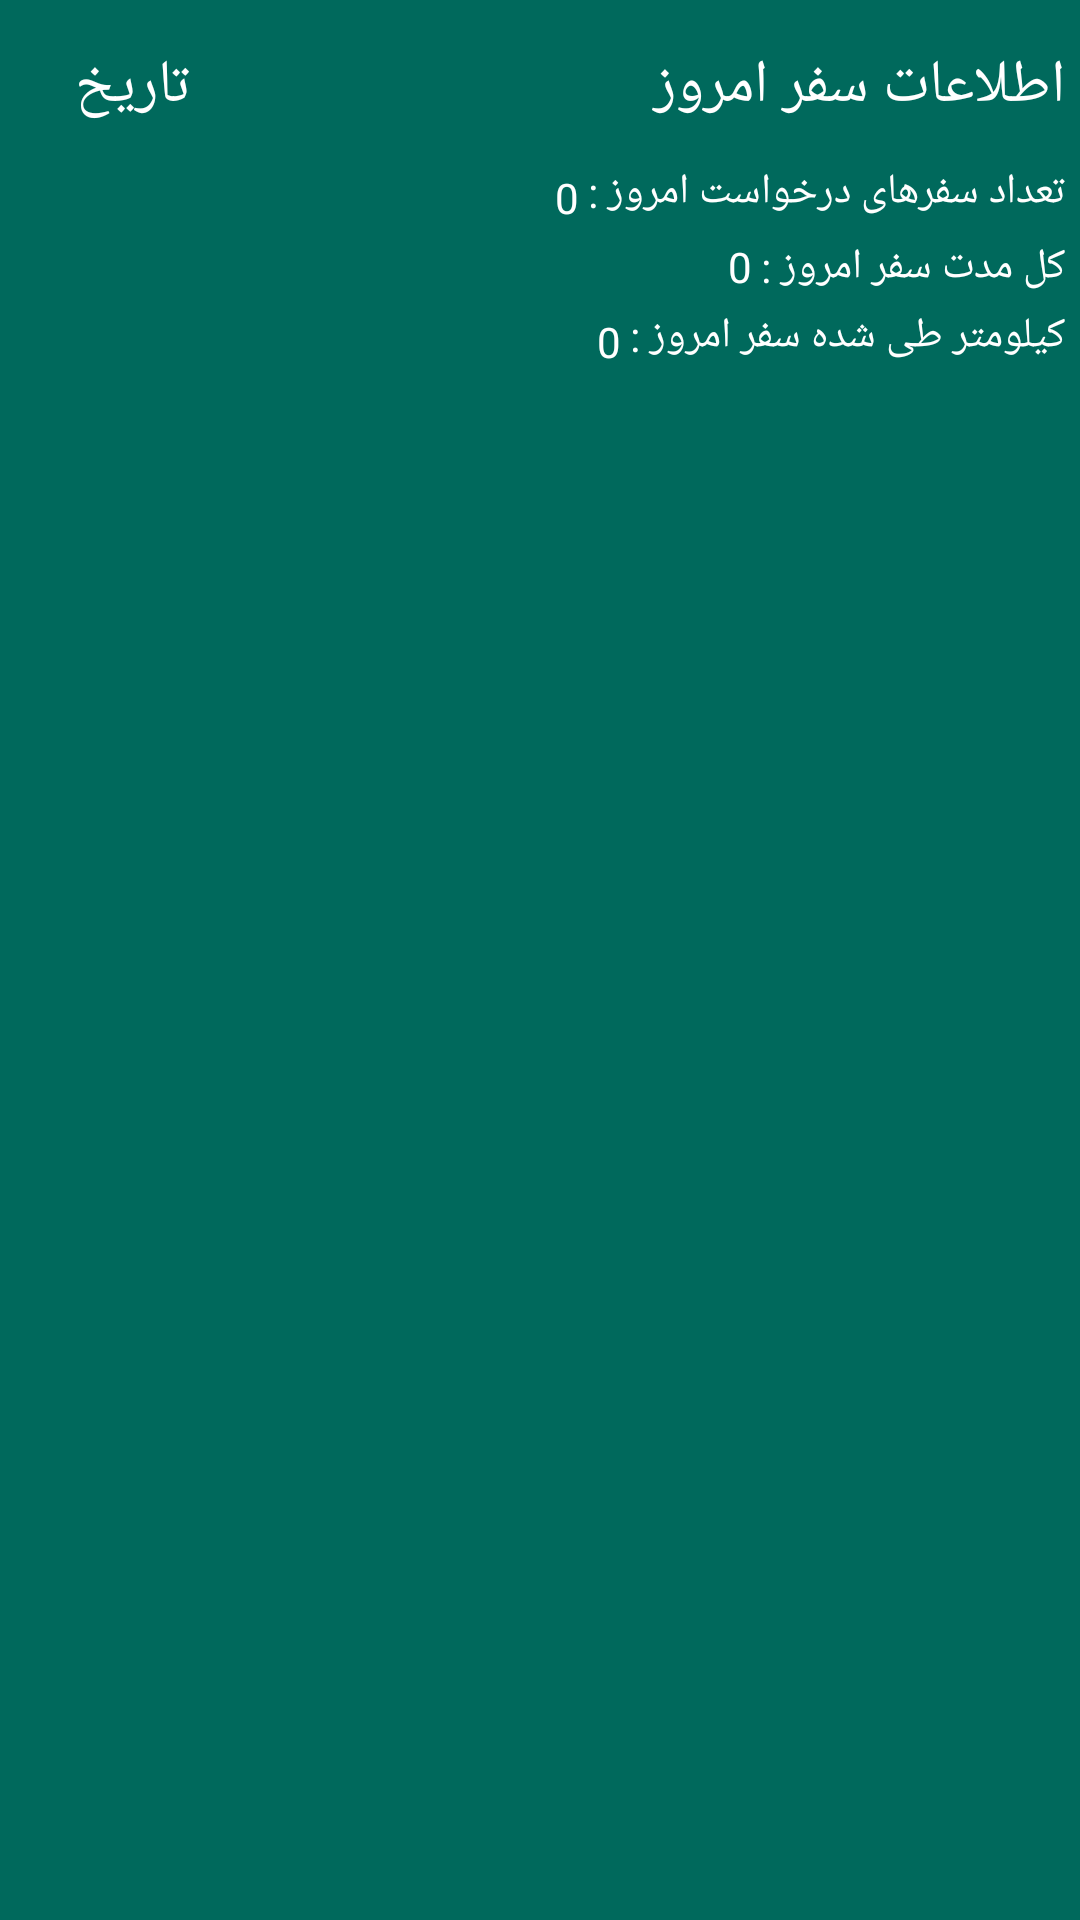

Produce the Android XML layout that renders to this screen, including the resource entries it uses.
<!-- AndroidManifest.xml: application theme AppTheme -->
<!-- res/layout/fragment_bottom_sheet.xml -->
<?xml version="1.0" encoding="utf-8"?>
<LinearLayout
        xmlns:android="http://schemas.android.com/apk/res/android"
        android:layout_width="match_parent"
        android:orientation="vertical"
        android:id="@+id/cvBottom"
        android:layout_alignParentBottom="true"
        android:padding="5dp"
        android:layoutDirection="rtl"
        android:textDirection="rtl"
        android:background="@color/colorPrimary"
        android:layout_height="match_parent">

    <RelativeLayout
            android:layout_width="match_parent"
            android:layout_height="wrap_content">
        <TextView
                android:layout_width="wrap_content"
                android:layout_height="wrap_content"
                android:textColor="#ffffff"
                android:textSize="20sp"
                android:text="اطلاعات سفر امروز "
                android:paddingBottom="10dp"
                android:paddingTop="10dp"/>

        <TextView
                android:layout_width="wrap_content"
                android:layout_height="wrap_content"
                android:textColor="#ffffff"
                android:textSize="20sp"
                android:text="تاریخ"
                android:layout_marginEnd="20dp"
                android:id="@+id/currentDateFragment"
                android:layout_alignParentEnd="true"
                android:paddingBottom="10dp"
                android:paddingTop="10dp"/>

    </RelativeLayout>


    <RelativeLayout
            android:layout_width="match_parent"
            android:paddingVertical="2dp"
            android:layout_height="wrap_content">
        <TextView
                android:layout_width="wrap_content"
                android:layout_height="wrap_content"
                android:id="@+id/txtDashboard1"
                android:textColor="#fff"
                android:text="تعداد سفرهای درخواست امروز :"
                android:layout_alignParentTop="true"/>
        <TextView
                android:layout_width="wrap_content"
                android:layout_height="wrap_content"
                android:id="@+id/txtRequestTodayTrip"
                android:textColor="#fff"
                android:layout_marginStart="3dp"
                android:layout_marginTop="2dp"
                android:layout_toLeftOf="@+id/txtDashboard1"
                android:text="0"/>
    </RelativeLayout>

    <RelativeLayout
            android:layout_width="match_parent"
            android:layout_height="wrap_content"
            android:paddingVertical="2dp">
        <TextView
                android:layout_width="wrap_content"
                android:layout_height="wrap_content"
                android:id="@+id/txtDashboard2"
                android:textColor="#fff"
                android:text="کل مدت سفر امروز :"/>
        <TextView
                android:layout_width="wrap_content"
                android:layout_height="wrap_content"
                android:id="@+id/txtTotalTimeTodayTrip"
                android:layout_marginStart="3dp"
                android:textColor="#fff"
                android:layout_toLeftOf="@+id/txtDashboard2"
                android:text="0"/>



    </RelativeLayout>

    <RelativeLayout
            android:layout_width="match_parent"
            android:layout_height="wrap_content"
            android:paddingVertical="2dp">
        <TextView
                android:layout_width="wrap_content"
                android:layout_height="wrap_content"
                android:id="@+id/txtDashboard3"
                android:textColor="#fff"
                android:text="کیلومتر طی شده سفر امروز :"/>
        <TextView
                android:layout_width="wrap_content"
                android:layout_height="wrap_content"
                android:id="@+id/txtKMTodayTrip"
                android:layout_marginStart="3dp"
                android:textColor="#fff"
                android:layout_toLeftOf="@+id/txtDashboard3"
                android:text="0"
                android:layout_marginTop="2dp"
                android:layout_alignParentTop="true"/>



    </RelativeLayout>
</LinearLayout>
<!-- resources referenced by this layout -->
<resources>
  <color name="colorPrimary">#00695C</color>
  <style name="AppTheme" parent="Theme.AppCompat.Light.NoActionBar">
          
          <item name="colorPrimary">@color/colorPrimary</item>
          <item name="colorPrimaryDark">@color/colorPrimaryDark</item>
          <item name="colorAccent">@color/colorAccent</item>
      </style>
  <color name="colorPrimaryDark">#004D40</color>
  <color name="colorAccent">#FFC107</color>
</resources>
